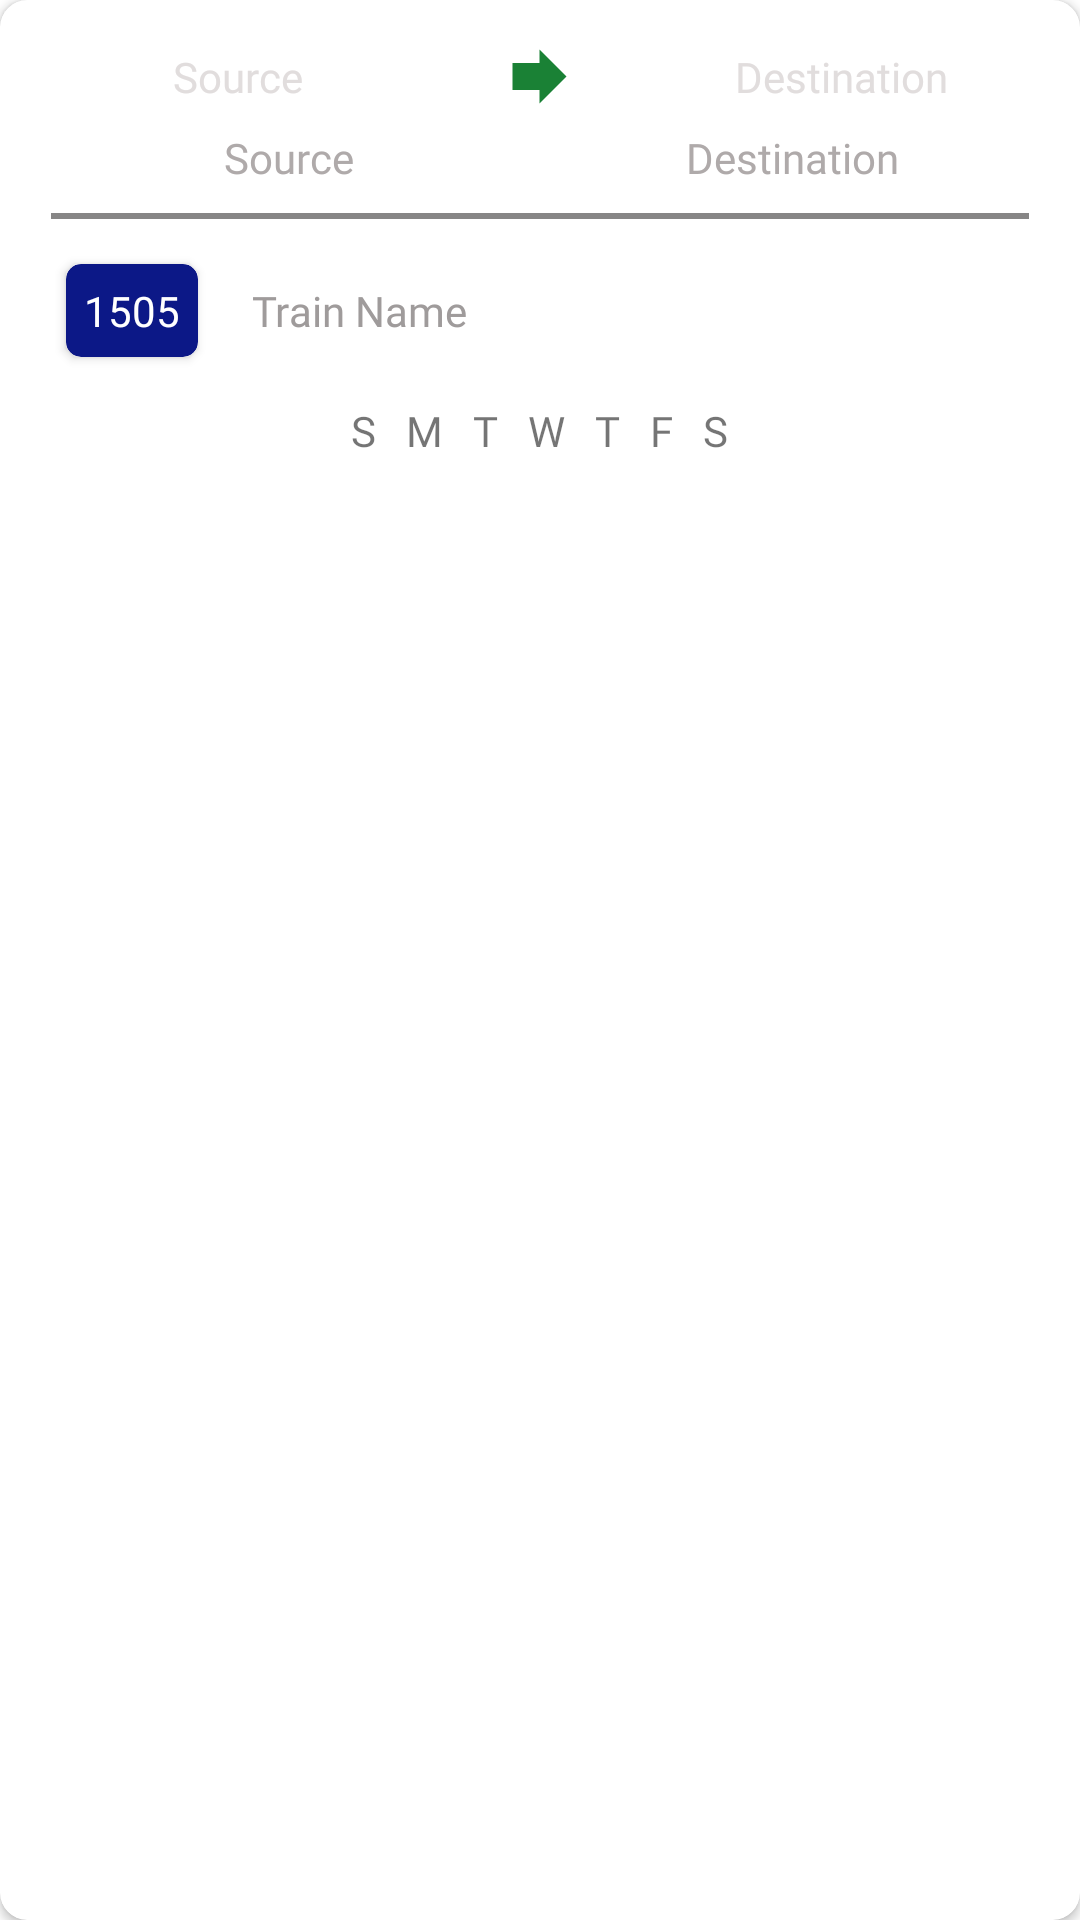

Write the Android layout XML for this screen, with the resource values it uses.
<!-- AndroidManifest.xml: application theme Theme.MysuruTourism -->
<!-- res/layout/layout_transport_recycler.xml -->
<?xml version="1.0" encoding="utf-8"?>
<androidx.cardview.widget.CardView xmlns:android="http://schemas.android.com/apk/res/android"
    xmlns:app="http://schemas.android.com/apk/res-auto"
    xmlns:tools="http://schemas.android.com/tools"
    android:layout_width="match_parent"
    android:layout_height="wrap_content"
    android:orientation="vertical"
    android:layout_marginBottom="3dp"
    app:cardCornerRadius="9dp"

    tools:context=".UI.Transport.TransportFragment">

    <LinearLayout
        android:layout_width="match_parent"
        android:layout_height="match_parent"
        android:padding="12dp"
        android:orientation="vertical">

        <LinearLayout
            android:layout_width="match_parent"
            android:layout_height="wrap_content"
            android:orientation="horizontal"
            android:weightSum="2">

            <TextView
                android:layout_width="0dp"
                android:layout_height="wrap_content"
                android:layout_weight="0.8"
                android:id="@+id/transport_recycler_train_source"
                android:fontFamily="@font/cambria_bold"
                android:gravity="center"
                android:padding="4dp"
                android:text="Source"
                android:textColor="#E1DDDD"

                />

            <ImageView
                android:layout_width="0dp"
                android:layout_height="match_parent"
                android:layout_weight="0.4"
                android:src="@drawable/ic_baseline_forward_24"
                app:tint="#1A8135" />

            <TextView
                android:layout_width="0dp"
                android:layout_height="wrap_content"
                android:layout_weight="0.8"
                android:id="@+id/transport_recycler_train_dest"
                android:fontFamily="@font/cambria_bold"
                android:gravity="center"
                android:padding="4dp"
                android:text="Destination"
                android:textColor="#E1DDDD"

                />
        </LinearLayout>


        <LinearLayout
            android:layout_width="match_parent"
            android:layout_height="wrap_content"
            android:orientation="horizontal"
            android:weightSum="2">

            <TextView
                android:layout_width="0dp"
                android:layout_height="wrap_content"
                android:layout_weight="1"
                android:fontFamily="@font/cambria_bold"
                android:gravity="center"
                android:id="@+id/transport_recycler_train_s_time"
                android:padding="4dp"
                android:text="Source"
                android:textColor="#AFAAAA"

                />


            <TextView
                android:layout_width="0dp"
                android:layout_height="wrap_content"
                android:layout_weight="1"
                android:fontFamily="@font/cambria_bold"
                android:gravity="center"
                android:id="@+id/transport_recycler_train_dest_time"
                android:padding="4dp"
                android:text="Destination"
                android:textColor="#AFAAAA"

                />
        </LinearLayout>

        <View
            android:layout_width="match_parent"
            android:layout_height="2dp"
            android:layout_margin="5dp"
            android:background="#878686" />


        <LinearLayout
            android:layout_width="match_parent"
            android:layout_height="wrap_content"
            android:orientation="horizontal">

            <androidx.cardview.widget.CardView
                android:layout_width="wrap_content"
                android:layout_height="wrap_content"
                android:layout_margin="10dp"
                app:cardBackgroundColor="#0C1887"
                app:cardCornerRadius="5dp">

                <TextView
                    android:id="@+id/transport_recycler_train_numb"
                    android:layout_width="wrap_content"
                    android:layout_height="wrap_content"

                    android:padding="6dp"
                    android:text="1505"
                    android:textColor="#fff" />


            </androidx.cardview.widget.CardView>

            <TextView
                android:layout_width="wrap_content"
                android:layout_height="wrap_content"
                android:layout_gravity="center"
                android:id="@+id/transport_recycler_train_name"
                android:layout_margin="4dp"
                android:fontFamily="@font/gotham_bold"
                android:padding="4dp"
                android:text="Train Name"
                android:textColor="#9F9B9B" />

        </LinearLayout>

        <LinearLayout
            android:layout_width="match_parent"
            android:layout_height="wrap_content"
            android:gravity="center"
            android:orientation="horizontal">

            <TextView
                android:layout_width="wrap_content"
                android:layout_height="wrap_content"
                android:layout_gravity="center"
                android:fontFamily="@font/gotham_bold"
                android:gravity="center"
                android:padding="5dp"
                android:id="@+id/transport_recycler_day_sunday"
                android:text="S" />

            <TextView
                android:layout_width="wrap_content"
                android:layout_height="wrap_content"
                android:layout_gravity="center"
                android:fontFamily="@font/gotham_bold"
                android:gravity="center"
                android:id="@+id/transport_recycler_day_monday"
                android:padding="5dp"
                android:text="M" />

            <TextView
                android:layout_width="wrap_content"
                android:layout_height="wrap_content"
                android:layout_gravity="center"
                android:id="@+id/transport_recycler_day_tuesday"
                android:fontFamily="@font/gotham_bold"
                android:gravity="center"
                android:padding="5dp"
                android:text="T" />

            <TextView
                android:layout_width="wrap_content"
                android:layout_height="wrap_content"
                android:layout_gravity="center"
                android:fontFamily="@font/gotham_bold"
                android:id="@+id/transport_recycler_day_wednesday"
                android:gravity="center"
                android:padding="5dp"
                android:text="W" />

            <TextView
                android:layout_width="wrap_content"
                android:layout_height="wrap_content"
                android:layout_gravity="center"
                android:fontFamily="@font/gotham_bold"
                android:gravity="center"
                android:id="@+id/transport_recycler_day_thursday"
                android:padding="5dp"
                android:text="T" />

            <TextView
                android:layout_width="wrap_content"
                android:layout_height="wrap_content"
                android:layout_gravity="center"
                android:fontFamily="@font/gotham_bold"
                android:id="@+id/transport_recycler_day_friday"
                android:gravity="center"
                android:padding="5dp"
                android:text="F" />

            <TextView
                android:layout_width="wrap_content"
                android:layout_height="wrap_content"
                android:layout_gravity="center"
                android:fontFamily="@font/gotham_bold"
                android:gravity="center"
                android:id="@+id/transport_recycler_day_saturday"
                android:padding="5dp"
                android:text="S" />

        </LinearLayout>
    </LinearLayout>

</androidx.cardview.widget.CardView>
<!-- resources referenced by this layout -->
<resources>
  <!-- drawable ic_baseline_forward_24 (drawable) -->
  <vector android:height="24dp" android:tint="#2761FF"
      android:viewportHeight="24" android:viewportWidth="24"
      android:width="24dp" xmlns:android="http://schemas.android.com/apk/res/android">
      <path android:fillColor="@android:color/white" android:pathData="M12,8V4l8,8 -8,8v-4H4V8z"/>
  </vector>
  <style name="Theme.MysuruTourism" parent="Theme.MaterialComponents.DayNight.NoActionBar">
          
          <item name="colorPrimary">@color/black</item>
          <item name="colorPrimaryVariant">@color/black</item>
          <item name="colorOnPrimary">@color/white</item>
          
          <item name="colorSecondary">@color/teal_200</item>
          <item name="colorSecondaryVariant">@color/teal_700</item>
          <item name="colorOnSecondary">@color/black</item>
          
          <item name="android:statusBarColor" tools:targetApi="l">?attr/colorPrimaryVariant</item>
          
      </style>
  <color name="black">#FF000000</color>
  <color name="white">#FFFFFFFF</color>
  <color name="teal_200">#FF03DAC5</color>
  <color name="teal_700">#FF018786</color>
</resources>
